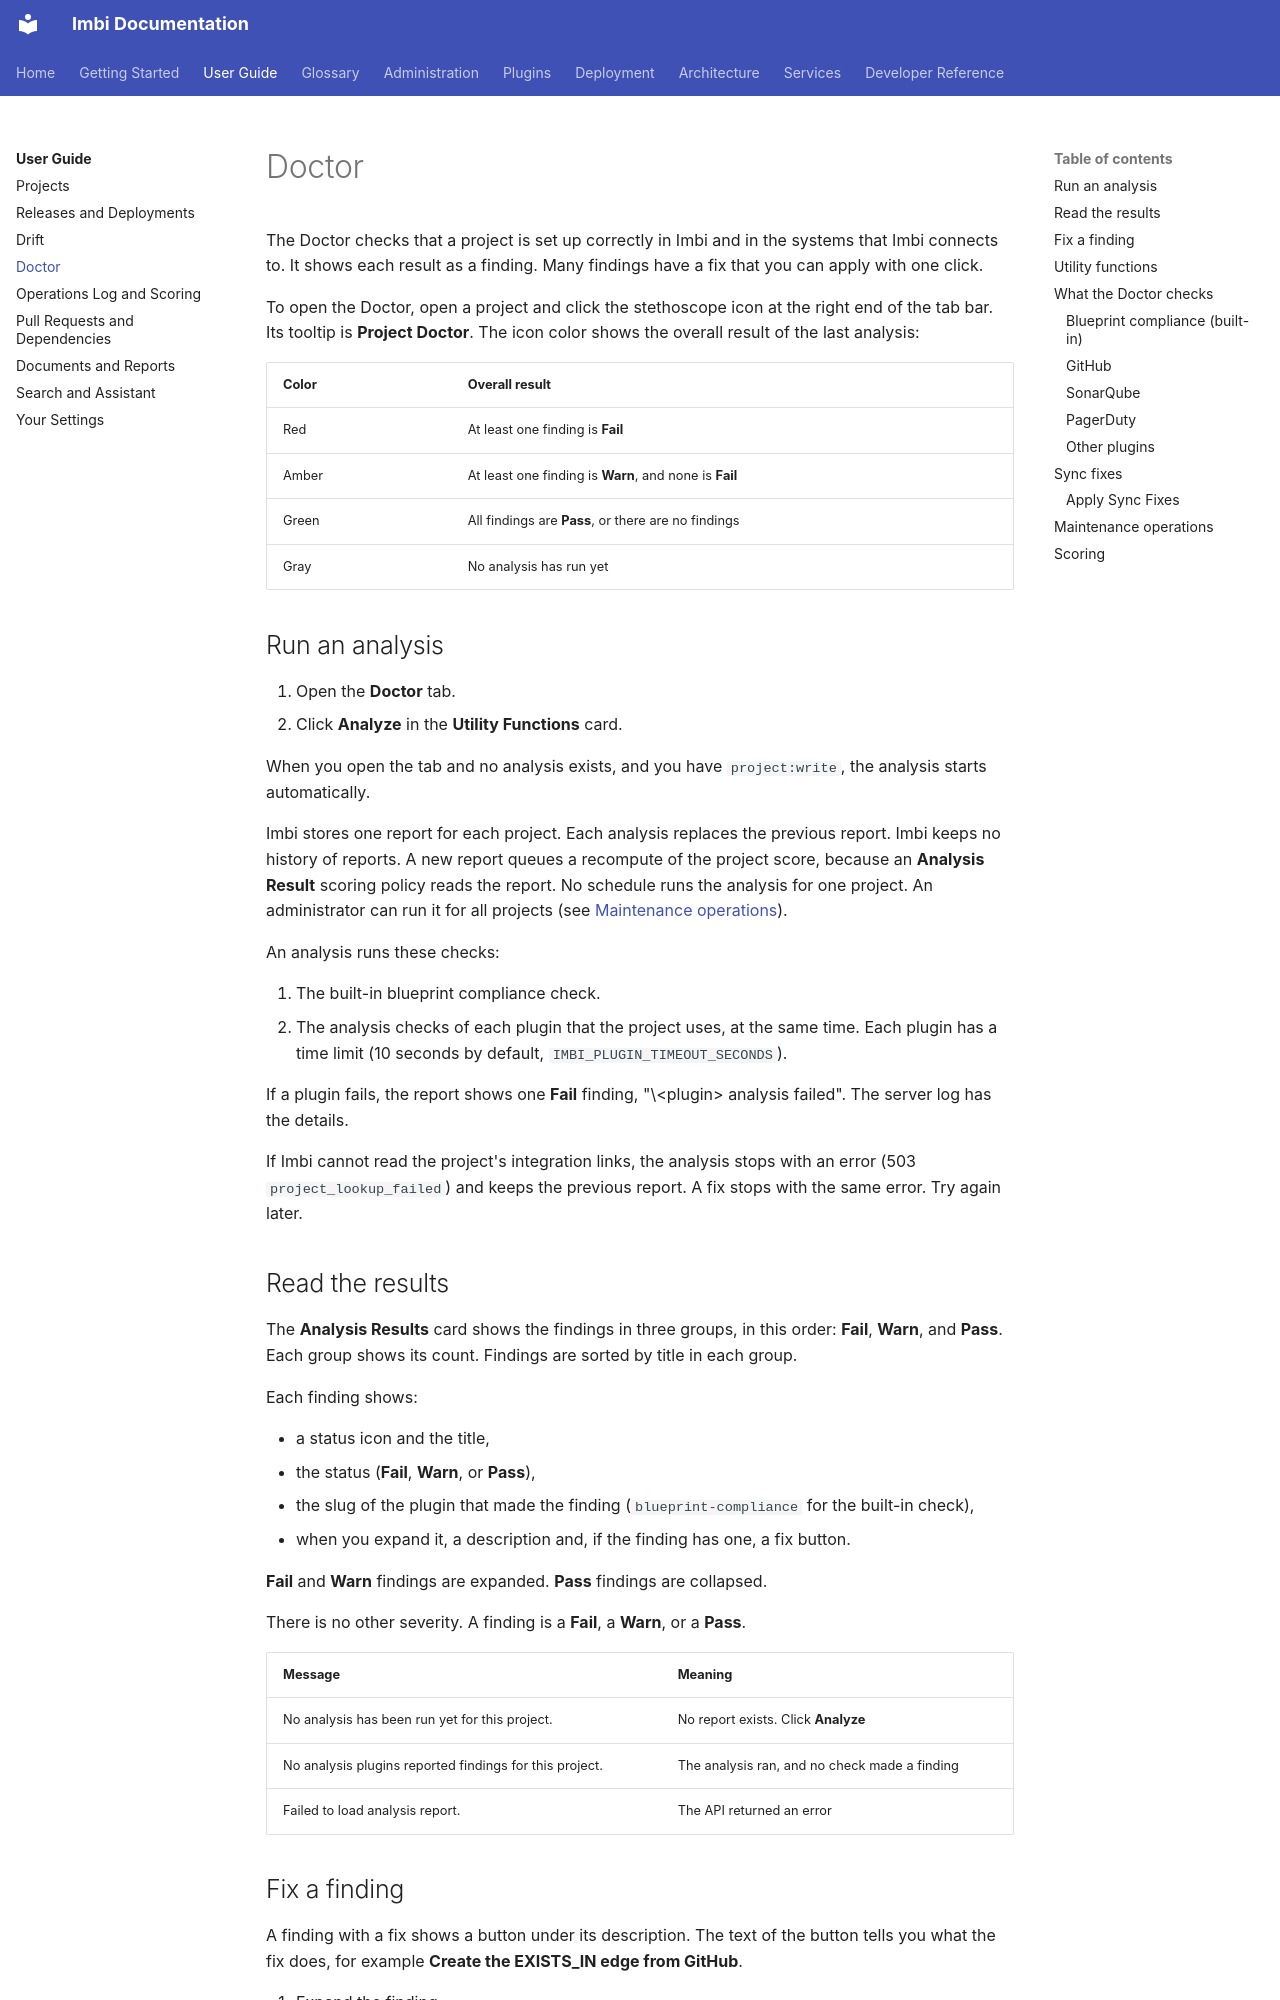

repository: AWeber-Imbi/imbi · page: user-guide/doctor/index.html · generator: mkdocs

# Doctor

The Doctor checks that a project is set up correctly in Imbi and in the
systems that Imbi connects to. It shows each result as a finding. Many
findings have a fix that you can apply with one click.

To open the Doctor, open a project and click the stethoscope icon at the
right end of the tab bar. Its tooltip is **Project Doctor**. The icon
color shows the overall result of the last analysis:

| Color | Overall result |
|---|---|
| Red | At least one finding is **Fail** |
| Amber | At least one finding is **Warn**, and none is **Fail** |
| Green | All findings are **Pass**, or there are no findings |
| Gray | No analysis has run yet |

## Run an analysis

1. Open the **Doctor** tab.
2. Click **Analyze** in the **Utility Functions** card.

When you open the tab and no analysis exists, and you have
`project:write`, the analysis starts automatically.

Imbi stores one report for each project. Each analysis replaces the
previous report. Imbi keeps no history of reports. A new report queues a
recompute of the project score, because an **Analysis Result** scoring
policy reads the report. No schedule runs the
analysis for one project. An administrator can run it for all projects
(see [Maintenance operations](#maintenance-operations)).

An analysis runs these checks:

1. The built-in blueprint compliance check.
2. The analysis checks of each plugin that the project uses, at the same
   time. Each plugin has a time limit (10 seconds by default,
   `IMBI_PLUGIN_TIMEOUT_SECONDS`).

If a plugin fails, the report shows one **Fail** finding, "\<plugin\>
analysis failed". The server log has the details.

If Imbi cannot read the project's integration links, the analysis stops
with an error (503 `project_lookup_failed`) and keeps the previous
report. A fix stops with the same error. Try again later.

## Read the results

The **Analysis Results** card shows the findings in three groups, in this
order: **Fail**, **Warn**, and **Pass**. Each group shows its count.
Findings are sorted by title in each group.

Each finding shows:

- a status icon and the title,
- the status (**Fail**, **Warn**, or **Pass**),
- the slug of the plugin that made the finding (`blueprint-compliance` for
  the built-in check),
- when you expand it, a description and, if the finding has one, a fix
  button.

**Fail** and **Warn** findings are expanded. **Pass** findings are
collapsed.

There is no other severity. A finding is a **Fail**, a **Warn**, or a
**Pass**.

| Message | Meaning |
|---|---|
| No analysis has been run yet for this project. | No report exists. Click **Analyze** |
| No analysis plugins reported findings for this project. | The analysis ran, and no check made a finding |
| Failed to load analysis report. | The API returned an error |
